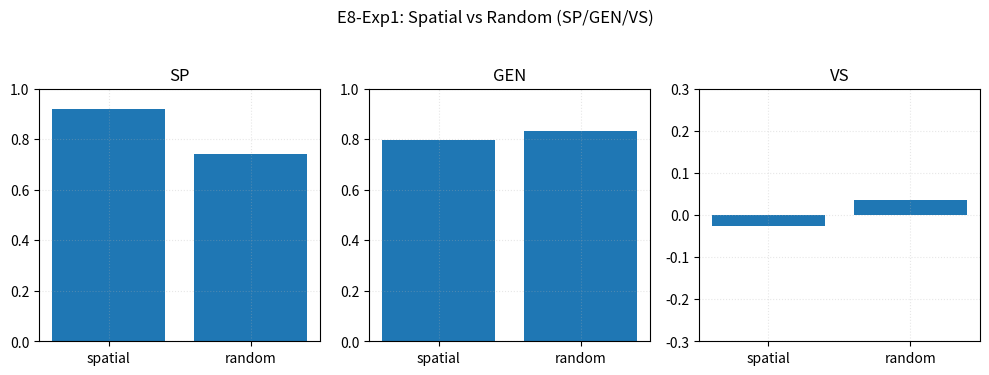

Python code for this plot:
# -*- coding: utf-8 -*-
IMPLEMENTED = True

import os, math, json
import numpy as np
import pandas as pd
import matplotlib.pyplot as plt
from scipy.spatial.distance import pdist
from scipy.stats import spearmanr

np.random.seed(42)
OUTDIR = "outputs/E8/exp1"
os.makedirs(OUTDIR, exist_ok=True)
N_NODES = 60
SEM_DIM = 8
N_CLUSTERS = 3
CLUSTER_STD = 0.6

def generate_semantics(n_nodes, dim=8, n_clusters=3, cluster_std=0.6, rng=None):
    rng = np.random.default_rng(None if rng is None else rng)
    centers = rng.normal(0, 1.0, size=(n_clusters, dim))
    labels = rng.integers(0, n_clusters, size=n_nodes)
    S = centers[labels] + rng.normal(0, cluster_std, size=(n_nodes, dim))
    return S, labels

def ring_positions(n_nodes, radius=1.0):
    theta = np.linspace(0, 2*np.pi, n_nodes, endpoint=False)
    x = radius * np.cos(theta)
    y = radius * np.sin(theta)
    return np.stack([x, y], axis=1)

def random_positions(n_nodes, scale=1.0):
    rng = np.random.default_rng(None)
    return rng.uniform(-scale, scale, size=(n_nodes, 2))

def path_order_by_angle(P):
    ctr = P.mean(axis=0)
    U = P - ctr
    ang = np.arctan2(U[:,1], U[:,0])
    return np.argsort(ang)

def sp_path_smoothness(P, order):
    D = pdist(P, metric='euclidean')
    mean_global = float(D.mean())
    Pord = P[order]
    dstep = np.linalg.norm(Pord[1:] - Pord[:-1], axis=1).mean()
    sp = 1.0 - (dstep / (mean_global + 1e-12))
    return float(np.clip(sp, 0.0, 1.0))

def gen_uniformity(P, bins=8):
    H, *_ = np.histogram2d(P[:,0], P[:,1], bins=bins, range=[[-1.2,1.2],[-1.2,1.2]])
    p = H.ravel().astype(float)
    p = p / (p.sum() + 1e-12)
    nz = p[p > 0]
    Hs = -np.sum(nz * np.log(nz + 1e-12))
    Hmax = math.log(len(p))
    return float(Hs / (Hmax + 1e-12))

def vs_spearman_semantic_spatial(S, P):
    d_sem = pdist(S, metric='euclidean')
    d_spa = pdist(P, metric='euclidean')
    rho, _ = spearmanr(d_sem, d_spa)
    return float(np.clip(rho, -1.0, 1.0))

S, labels = generate_semantics(N_NODES, dim=SEM_DIM, n_clusters=N_CLUSTERS, cluster_std=CLUSTER_STD)
P_spatial = ring_positions(N_NODES)
order_spatial = np.arange(N_NODES)
P_random = random_positions(N_NODES)
order_random = path_order_by_angle(P_random)

SP_spa = sp_path_smoothness(P_spatial, order_spatial)
GEN_spa = gen_uniformity(P_spatial)
VS_spa = vs_spearman_semantic_spatial(S, P_spatial)

SP_rnd = sp_path_smoothness(P_random, order_random)
GEN_rnd = gen_uniformity(P_random)
VS_rnd = vs_spearman_semantic_spatial(S, P_random)

df = pd.DataFrame([
    {"Condition": "spatial", "SP": SP_spa, "GEN": GEN_spa, "VS": VS_spa},
    {"Condition": "random", "SP": SP_rnd, "GEN": GEN_rnd, "VS": VS_rnd},
])
print("=== E8 EXP1 Metrics ===")
print(df.to_string(index=False))
df.to_csv(f"{OUTDIR}/E8_exp1_metrics.csv", index=False)

fig, ax = plt.subplots(1, 3, figsize=(10, 3.6))
for j, (metric, ylim) in enumerate([("SP", (0, 1)), ("GEN", (0, 1)), ("VS", (-0.3, 0.3))]):
    ax[j].bar(["spatial", "random"], [df.loc[0, metric], df.loc[1, metric]])
    ax[j].set_title(metric)
    ax[j].set_ylim(ylim)
    ax[j].grid(alpha=0.3, linestyle=":")
fig.suptitle("E8-Exp1: Spatial vs Random (SP/GEN/VS)", y=1.03, fontsize=12)
plt.tight_layout()
plt.savefig(f"{OUTDIR}/fig_E8_exp1_baseline.png", dpi=200, bbox_inches="tight")
plt.show()

